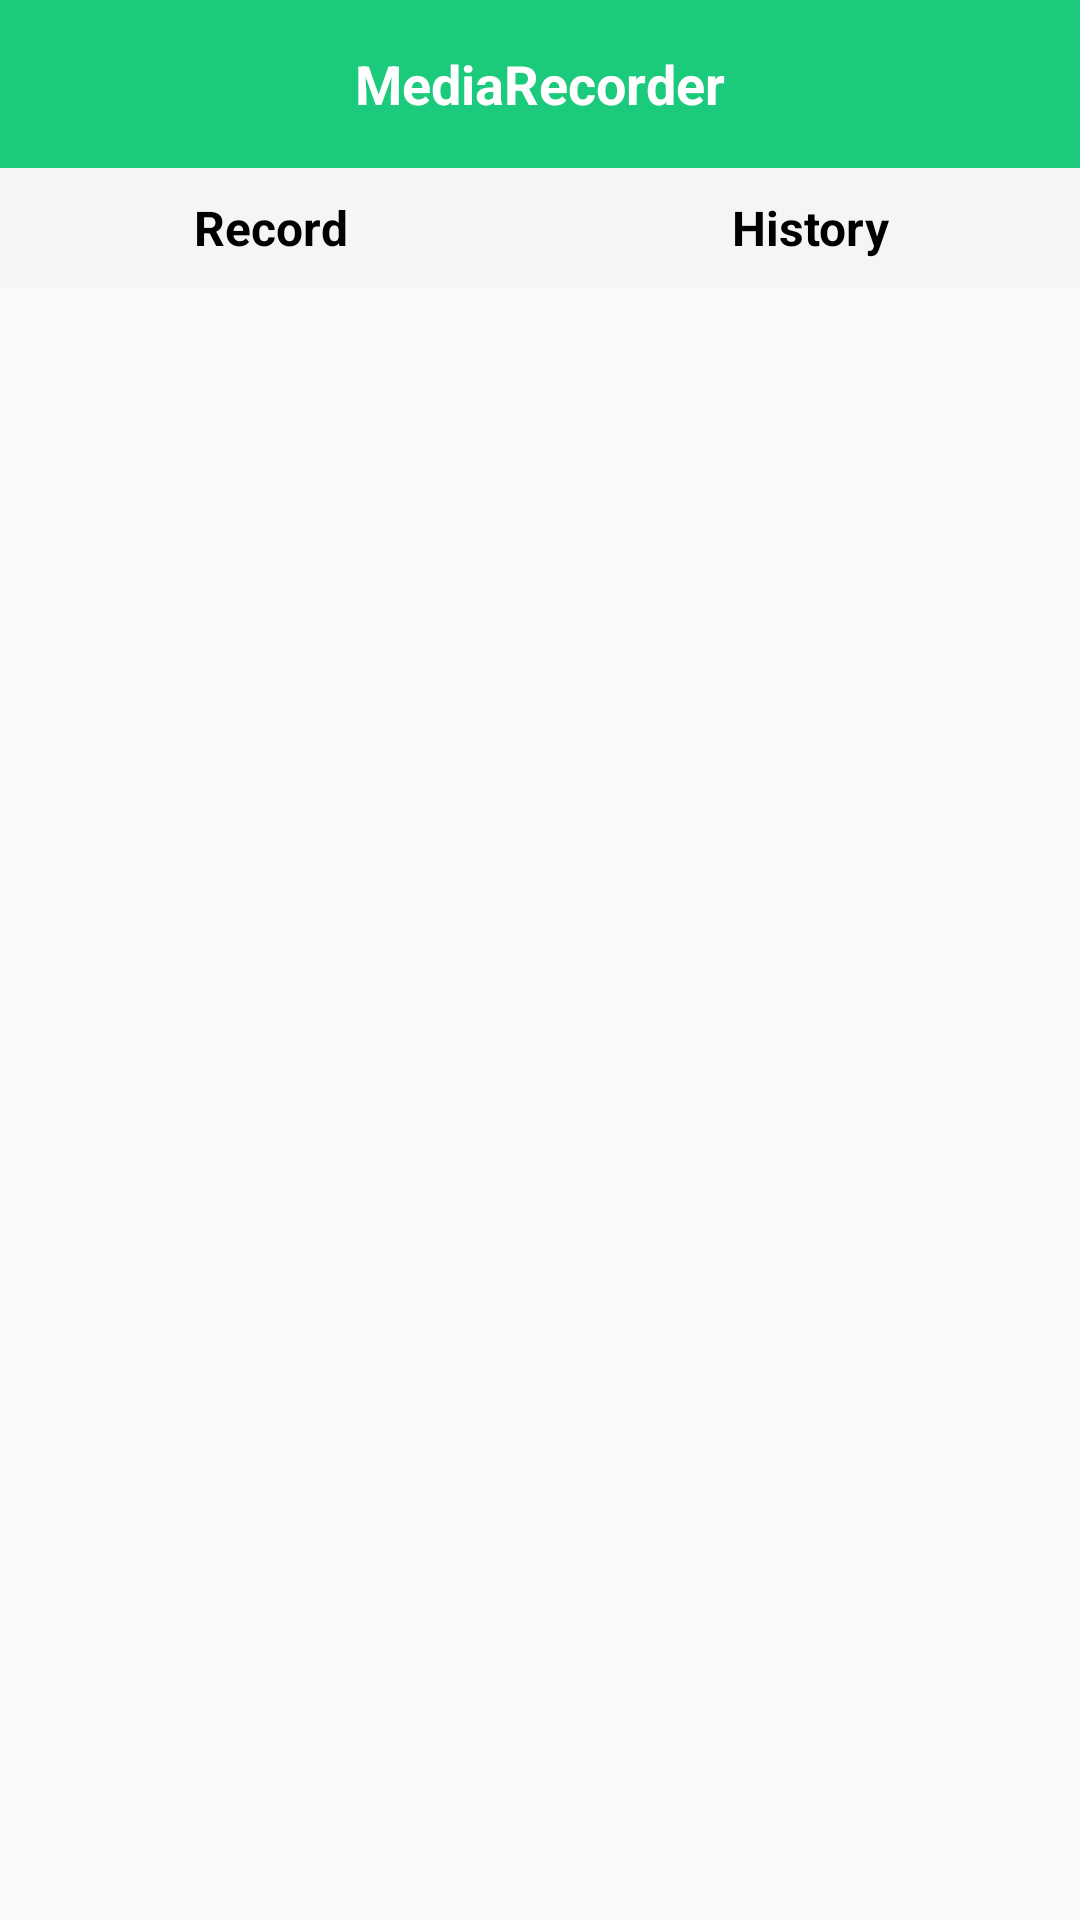

This screen was rendered from an Android layout file. Write that file and the resources it references.
<!-- AndroidManifest.xml: application theme MediaPlayerTheme -->
<!-- res/layout/activity_main.xml -->
<?xml version="1.0" encoding="utf-8"?>
<android.support.v4.widget.DrawerLayout
    xmlns:android="http://schemas.android.com/apk/res/android"
    xmlns:tools="http://schemas.android.com/tools"
    android:id="@+id/drawer_layout"
    android:layout_width="match_parent"
    android:layout_height="match_parent"
    android:fitsSystemWindows="true"
    tools:context=".views.activities.MainActivity"
    >

    <RelativeLayout
        android:layout_width="match_parent"
        android:layout_height="match_parent"
        android:orientation="vertical">

        <android.support.v7.widget.Toolbar
            xmlns:app="http://schemas.android.com/apk/res-auto"
            xmlns:local="http://schemas.android.com/apk/res-auto"
            android:id="@+id/toolbar"
            android:layout_width="match_parent"
            android:layout_height="?attr/actionBarSize"
            android:layout_margin="0dp"
            android:background="@color/colorPrimary"
            android:contentInsetLeft="0dp"
            android:contentInsetRight="0dp"
            android:contentInsetStart="0dp"
            android:padding="0dp"
            app:contentInsetLeft="0dp"
            app:contentInsetRight="0dp"
            app:contentInsetStart="0dp"
            local:popupTheme="@style/ThemeOverlay.AppCompat.Light"
            local:theme="@style/ThemeOverlay.AppCompat.Dark.ActionBar">

            <TextView
                android:id="@+id/toolbar_title"
                android:layout_width="wrap_content"
                android:layout_height="wrap_content"
                android:layout_gravity="center"
                android:text="MediaRecorder"
                android:textColor="@android:color/white"
                android:textSize="18dp"
                android:textStyle="bold"
                />
        </android.support.v7.widget.Toolbar>


        <LinearLayout
            android:id="@+id/sectionButtonsLayout"
            android:layout_width="match_parent"
            android:layout_height="120px"
            android:layout_below="@+id/toolbar"
            android:orientation="horizontal">

            <TextView
                android:id="@+id/btnRecordFragment"
                android:layout_width="0dp"
                android:layout_height="match_parent"
                android:layout_weight="1"
                android:background="@color/fragment_options_bgcolor"
                android:gravity="center"
                android:text="Record"
                android:textColor="@color/black"
                android:textSize="16dp"
                android:textStyle="bold"
                />

            <TextView
                android:id="@+id/btnHistoryFragment"
                android:layout_width="0dp"
                android:layout_height="match_parent"
                android:layout_weight="1"
                android:background="@color/fragment_options_bgcolor"
                android:gravity="center"
                android:text="History"
                android:textColor="@color/black"
                android:textSize="16dp"
                android:textStyle="bold"/>

        </LinearLayout>

        <FrameLayout
            android:id="@+id/fragmentContainer"
            android:layout_width="match_parent"
            android:layout_height="match_parent"
            android:layout_below="@+id/sectionButtonsLayout">

        </FrameLayout>


    </RelativeLayout>

</android.support.v4.widget.DrawerLayout>
<!-- resources referenced by this layout -->
<resources>
  <color name="black">#000000</color>
  <color name="colorPrimary">#1CCA7B</color>
  <color name="fragment_options_bgcolor">#F5F5F5</color>
  <style name="MediaPlayerTheme" parent="@style/AppTheme" />
  <style name="AppTheme" parent="Theme.AppCompat.Light.NoActionBar">
          <item name="colorPrimary">@color/colorPrimary</item>
          <item name="colorPrimaryDark">@color/colorPrimaryDark</item>
          <item name="colorAccent">@color/colorAccent</item>
      </style>
  <color name="colorPrimaryDark">#1CCA7B</color>
  <color name="colorAccent">#E33C32</color>
</resources>
